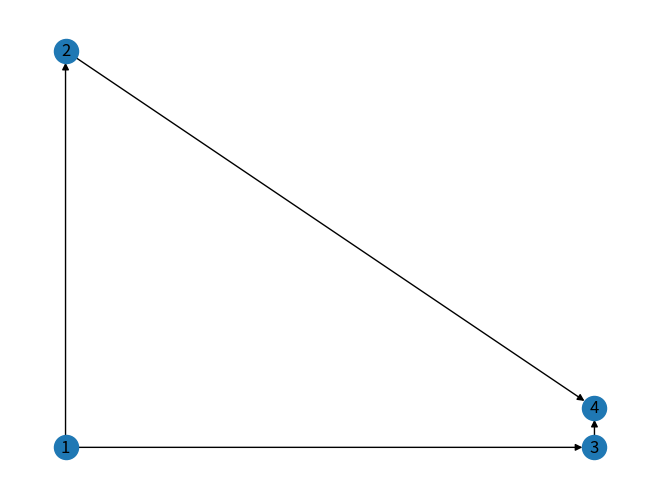

Recreate this plot in Python.
import numpy as np
import matplotlib.pyplot as plt
import networkx as nx

FG = nx.DiGraph()
FG.add_weighted_edges_from([(1, 2, 0.125), (1, 3, 0.75), (2, 4, 1.2), (3, 4, 0.375)])

print(FG.nodes)
print(FG.nodes())

pos = {1: (0, 0), 2: (0, 10), 3: (1, 0), 4: (1, 1), }

nx.draw(FG, with_labels=True,pos=pos, arrows=True)
plt.show()
